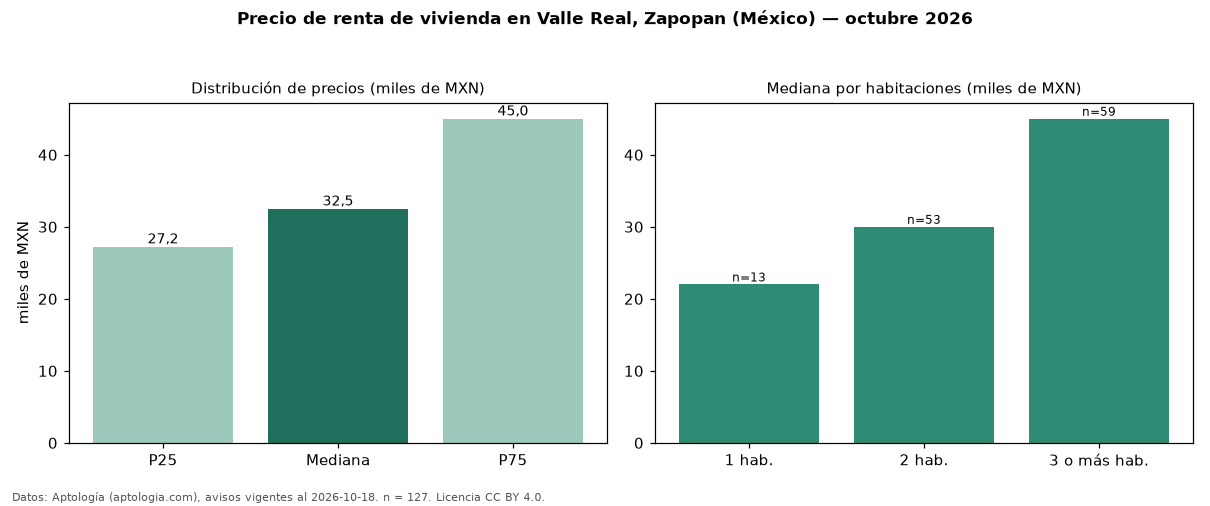

The data file committed next to this chart (first rows):
seccion, metrica, valor, moneda, n
precio, p25, 27250, MXN, 127
precio, mediana, 32500, MXN, 127
precio, p75, 45000, MXN, 127
precio, minimo, 17000, MXN, 127
precio, maximo, 250000, MXN, 127
m2, mediana_precio_m2, 263.6, MXN, 127
m2, area_mediana_m2, 130.0, m2, 127
banos, mediana_banos, 2.0, , 
habitaciones, 1, 22000, MXN, 13
habitaciones, 2, 30000, MXN, 53
habitaciones, 3+, 45000, MXN, 59
fuente, fecha_datos, 2026-10-18, , 
fuente, atribucion, https://www.aptologia.com/, , 
fuente, licencia, CC BY 4.0, , 
